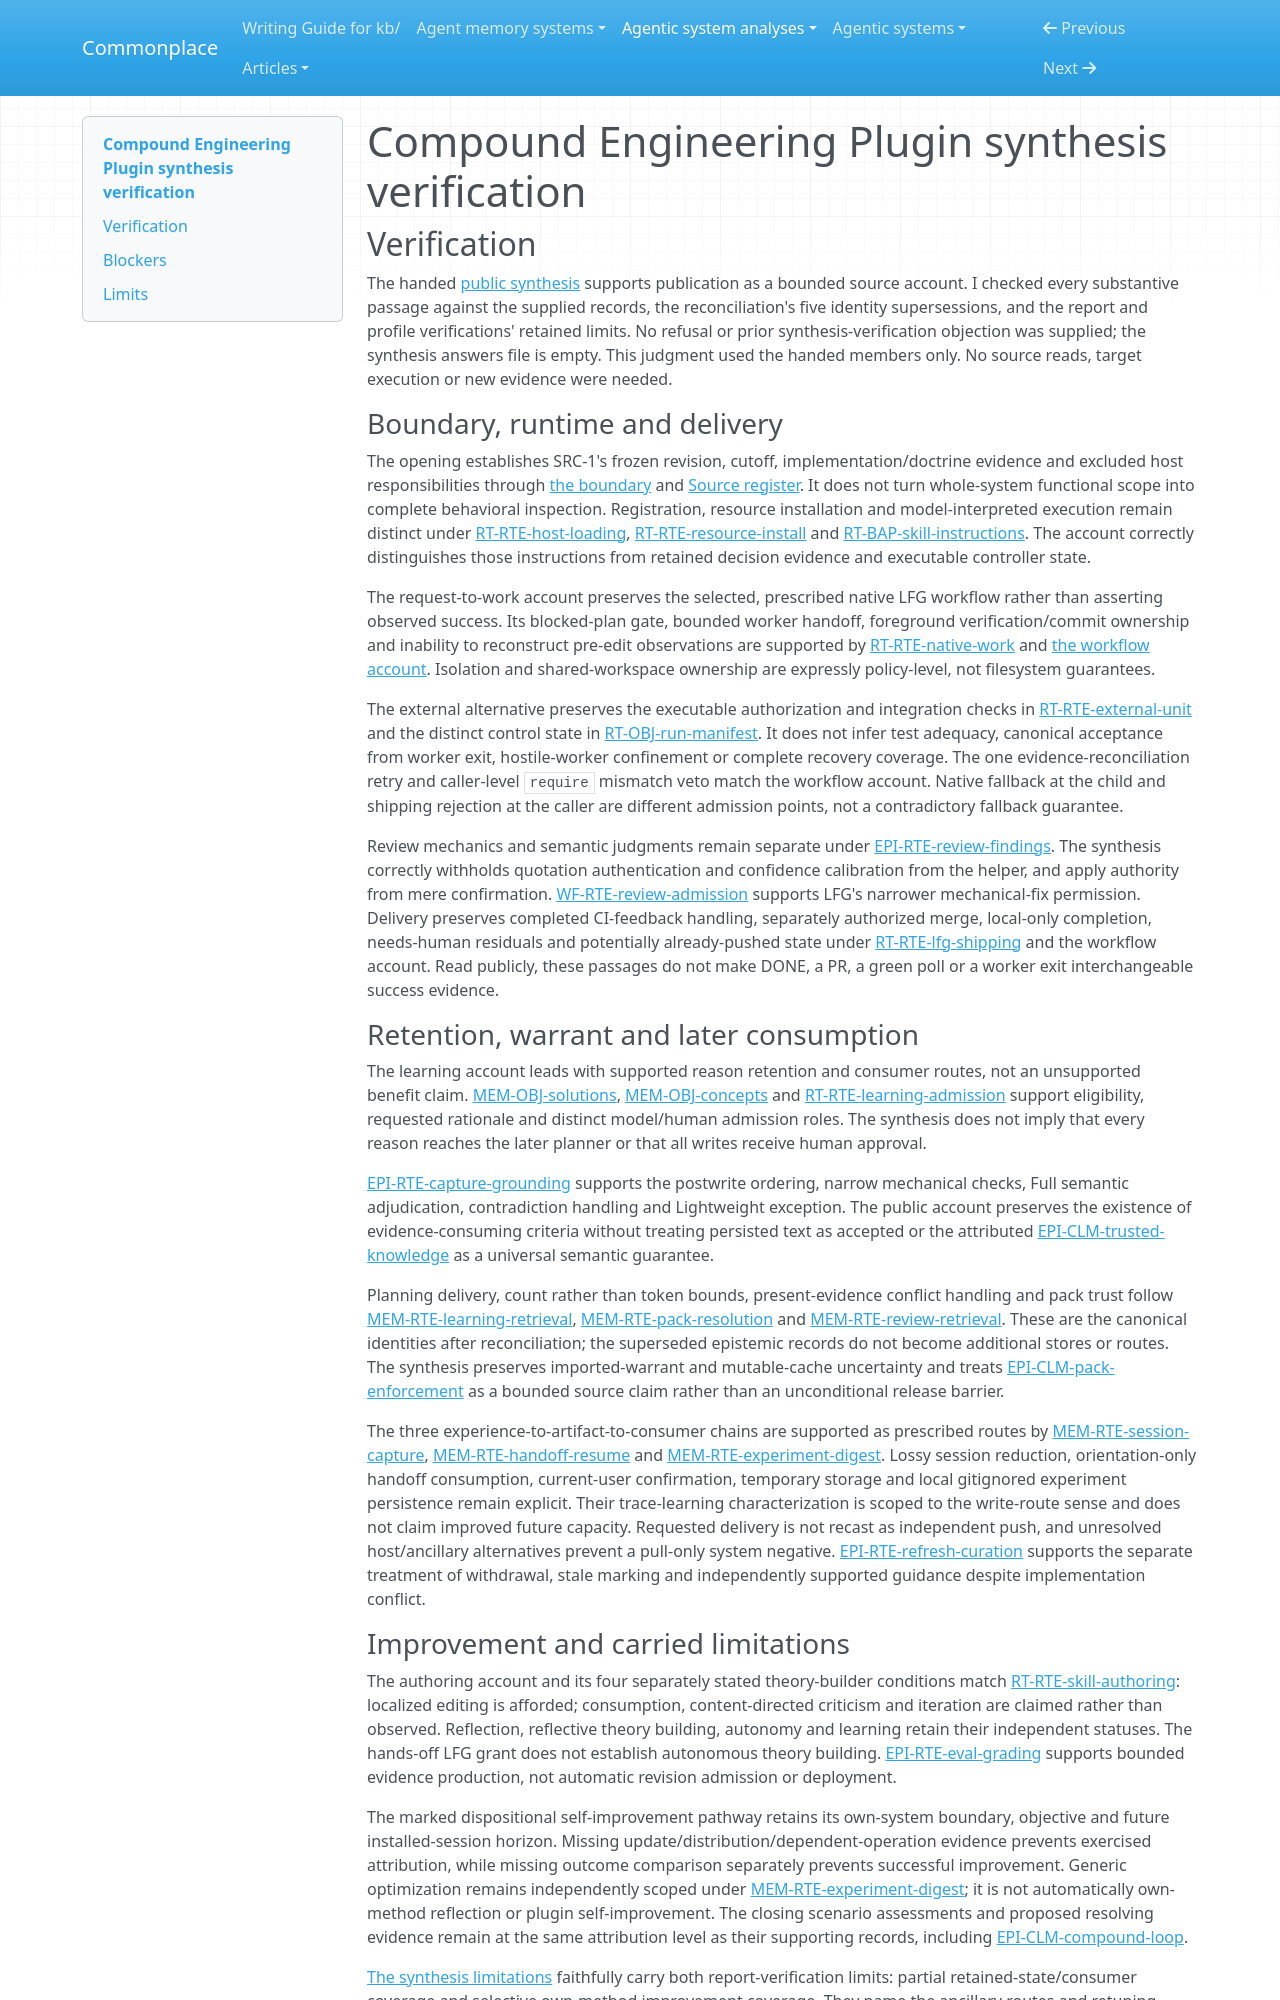

repository: zby/commonplace · page: agentic-system-analyses/retained/compound-engineering-plugin/synthesis-verification/index.html · generator: mkdocs

---
type: agentic-system-analyses/types/agentic-system-verification.md
description: "Independent synthesis verification of Compound Engineering Plugin's public account and carried limitations at the frozen commit."
run-id: AAS-2026-10-13-compound-engineering-plugin-6ac79f4e7555-01
reviewed-boundary: "50532b00de523980010d97fe950965b35382a3b7"
---

# Compound Engineering Plugin synthesis verification

## Verification

The handed [public synthesis](synthesis.md#bounded-synthesis) supports publication as a bounded source account. I checked every substantive passage against the supplied records, the reconciliation's five identity supersessions, and the report and profile verifications' retained limits. No refusal or prior synthesis-verification objection was supplied; the synthesis answers file is empty. This judgment used the handed members only. No source reads, target execution or new evidence were needed.

### Boundary, runtime and delivery

The opening establishes SRC-1's frozen revision, cutoff, implementation/doctrine evidence and excluded host responsibilities through [the boundary](boundary.md#boundary-and-evidence) and [Source register](boundary.md#source-register). It does not turn whole-system functional scope into complete behavioral inspection. Registration, resource installation and model-interpreted execution remain distinct under [RT-RTE-host-loading](runtime.md#rt-rte-host-loading), [RT-RTE-resource-install](runtime.md#rt-rte-resource-install) and [RT-BAP-skill-instructions](runtime.md#rt-bap-skill-instructions). The account correctly distinguishes those instructions from retained decision evidence and executable controller state.

The request-to-work account preserves the selected, prescribed native LFG workflow rather than asserting observed success. Its blocked-plan gate, bounded worker handoff, foreground verification/commit ownership and inability to reconstruct pre-edit observations are supported by [RT-RTE-native-work](runtime.md#rt-rte-native-work) and [the workflow account](workflow.md#workflow-account). Isolation and shared-workspace ownership are expressly policy-level, not filesystem guarantees.

The external alternative preserves the executable authorization and integration checks in [RT-RTE-external-unit](runtime.md#rt-rte-external-unit) and the distinct control state in [RT-OBJ-run-manifest](runtime.md#rt-obj-run-manifest). It does not infer test adequacy, canonical acceptance from worker exit, hostile-worker confinement or complete recovery coverage. The one evidence-reconciliation retry and caller-level `require` mismatch veto match the workflow account. Native fallback at the child and shipping rejection at the caller are different admission points, not a contradictory fallback guarantee.

Review mechanics and semantic judgments remain separate under [EPI-RTE-review-findings](epistemic.md#epi-rte-review-findings). The synthesis correctly withholds quotation authentication and confidence calibration from the helper, and apply authority from mere confirmation. [WF-RTE-review-admission](workflow.md#wf-rte-review-admission) supports LFG's narrower mechanical-fix permission. Delivery preserves completed CI-feedback handling, separately authorized merge, local-only completion, needs-human residuals and potentially already-pushed state under [RT-RTE-lfg-shipping](runtime.md#rt-rte-lfg-shipping) and the workflow account. Read publicly, these passages do not make DONE, a PR, a green poll or a worker exit interchangeable success evidence.

### Retention, warrant and later consumption

The learning account leads with supported reason retention and consumer routes, not an unsupported benefit claim. [MEM-OBJ-solutions](memory.md#mem-obj-solutions), [MEM-OBJ-concepts](memory.md#mem-obj-concepts) and [RT-RTE-learning-admission](runtime.md#rt-rte-learning-admission) support eligibility, requested rationale and distinct model/human admission roles. The synthesis does not imply that every reason reaches the later planner or that all writes receive human approval.

[EPI-RTE-capture-grounding](epistemic.md#epi-rte-capture-grounding) supports the postwrite ordering, narrow mechanical checks, Full semantic adjudication, contradiction handling and Lightweight exception. The public account preserves the existence of evidence-consuming criteria without treating persisted text as accepted or the attributed [EPI-CLM-trusted-knowledge](epistemic.md#epi-clm-trusted-knowledge) as a universal semantic guarantee.

Planning delivery, count rather than token bounds, present-evidence conflict handling and pack trust follow [MEM-RTE-learning-retrieval](memory.md#mem-rte-learning-retrieval), [MEM-RTE-pack-resolution](memory.md#mem-rte-pack-resolution) and [MEM-RTE-review-retrieval](memory.md#mem-rte-review-retrieval). These are the canonical identities after reconciliation; the superseded epistemic records do not become additional stores or routes. The synthesis preserves imported-warrant and mutable-cache uncertainty and treats [EPI-CLM-pack-enforcement](epistemic.md#epi-clm-pack-enforcement) as a bounded source claim rather than an unconditional release barrier.

The three experience-to-artifact-to-consumer chains are supported as prescribed routes by [MEM-RTE-session-capture](memory.md#mem-rte-session-capture), [MEM-RTE-handoff-resume](memory.md#mem-rte-handoff-resume) and [MEM-RTE-experiment-digest](memory.md#mem-rte-experiment-digest). Lossy session reduction, orientation-only handoff consumption, current-user confirmation, temporary storage and local gitignored experiment persistence remain explicit. Their trace-learning characterization is scoped to the write-route sense and does not claim improved future capacity. Requested delivery is not recast as independent push, and unresolved host/ancillary alternatives prevent a pull-only system negative. [EPI-RTE-refresh-curation](epistemic.md#epi-rte-refresh-curation) supports the separate treatment of withdrawal, stale marking and independently supported guidance despite implementation conflict.
